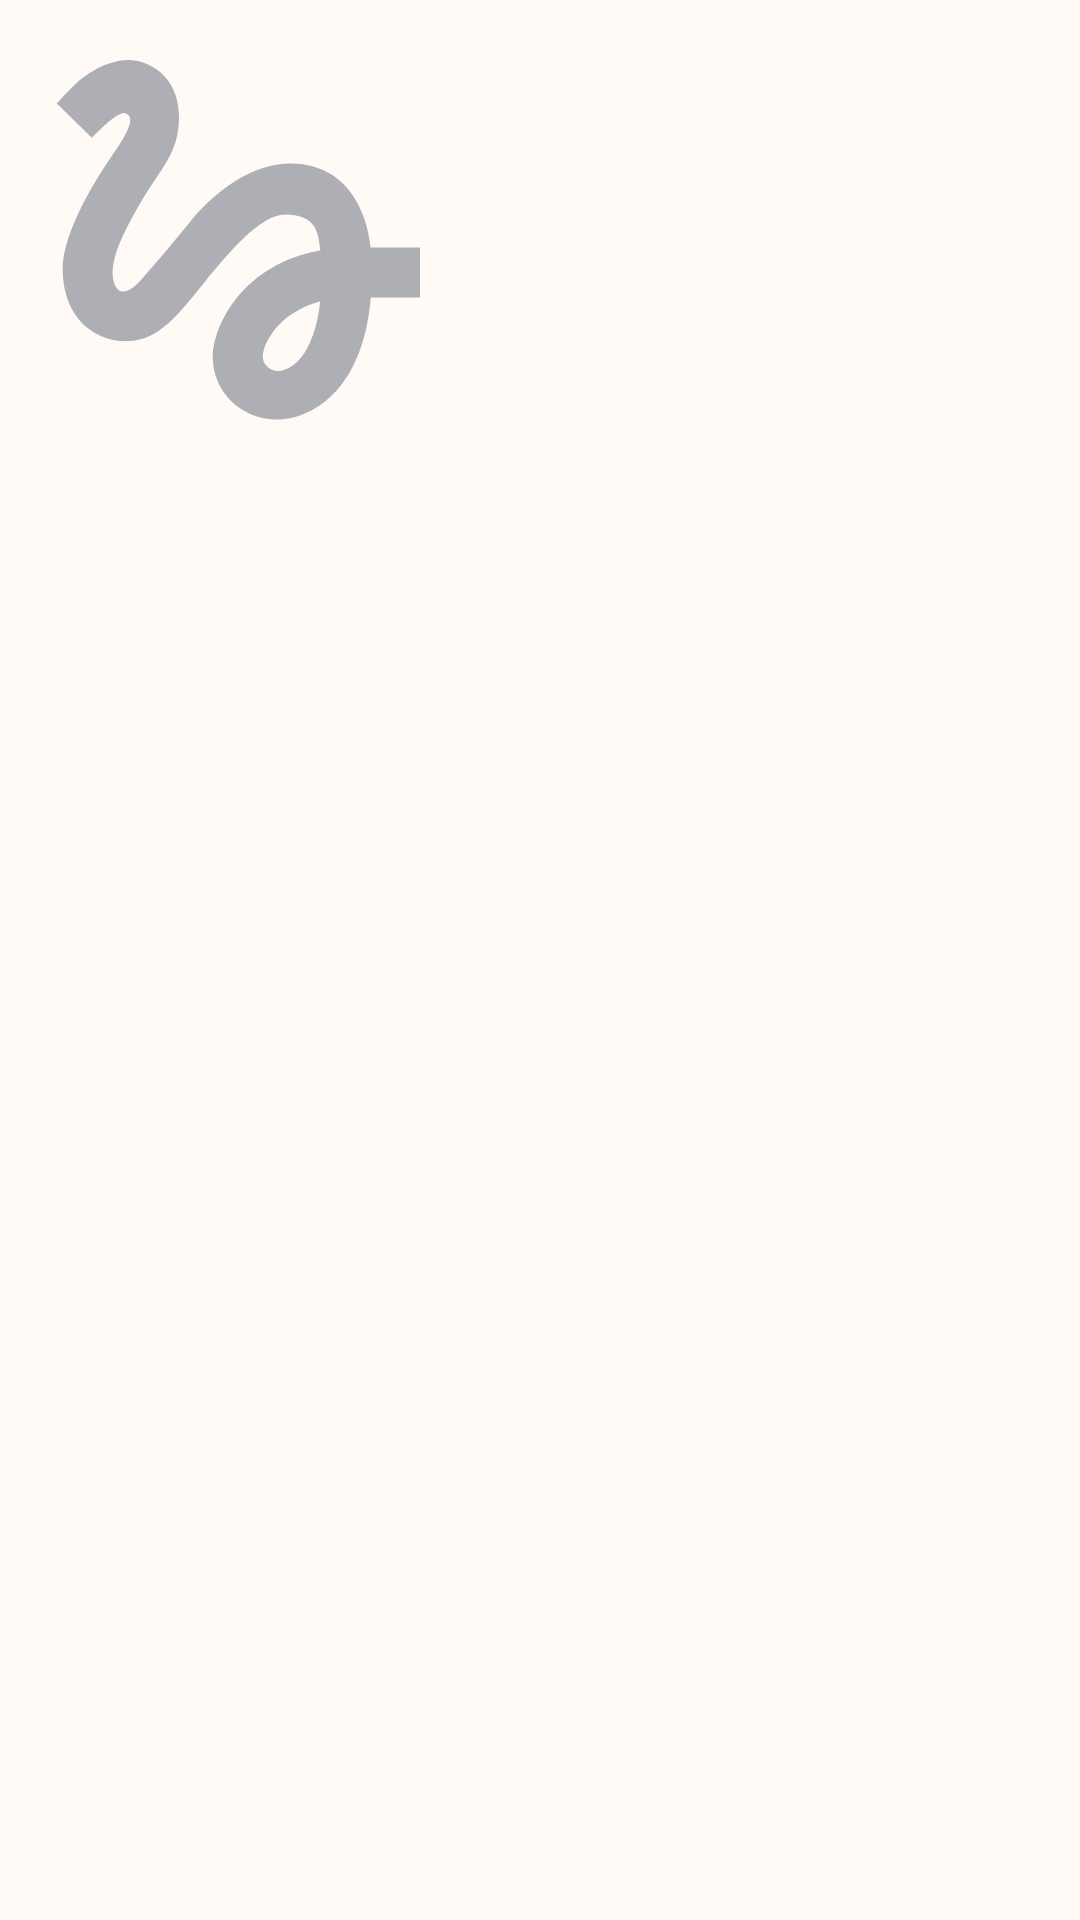

Reconstruct the res/layout file that produces this screen, plus the resources it refers to.
<!-- AndroidManifest.xml: application theme Base.Theme.DotListWhite -->
<!-- res/layout/playlist_item.xml -->
<?xml version="1.0" encoding="utf-8"?>
<LinearLayout xmlns:android="http://schemas.android.com/apk/res/android"
    xmlns:tools="http://schemas.android.com/tools"
    xmlns:app="http://schemas.android.com/apk/res-auto"
    android:layout_width="match_parent"
    android:layout_height="wrap_content"
    android:orientation="vertical"
    android:layout_marginHorizontal="4dp"
    android:layout_marginBottom="16dp"
    android:clickable="true"
    android:foreground="?attr/selectableItemBackground">

    <com.google.android.material.imageview.ShapeableImageView
        app:shapeAppearanceOverlay="@style/roundedImageView"
        app:srcCompat="@drawable/ic_album_big"
        android:id="@+id/ivCover"
        android:layout_width="160dp"
        android:layout_height="160dp"
        android:src="@drawable/ic_album_big"
        android:scaleType="centerCrop"
        tools:ignore="contentDescription"/>

    <TextView
        android:id="@+id/tvName"
        android:layout_width="match_parent"
        android:layout_marginTop="4dp"
        tools:text="Длинноееееееееееееееееееееее название альбома"
        android:ellipsize="end"
        android:maxLines="1"
        style="@style/PlaylistTextGrandStyle" />

    <TextView
        android:id="@+id/tvCountTracks"
        android:layout_width="wrap_content"
        tools:text="98  треков"
        style="@style/PlaylistTextGrandStyle" />

</LinearLayout>
<!-- resources referenced by this layout -->
<resources>
  <!-- drawable ic_album_big (drawable-anydpi) -->
  <vector xmlns:android="http://schemas.android.com/apk/res/android"
      android:width="200dp"
      android:height="200dp"
      android:viewportWidth="312"
      android:viewportHeight="312">
    <path
        android:pathData="M59.67,89.57C68.77,80.34 77.87,72.02 81.9,73.71C88.4,76.31 81.9,87.1 78,93.47C74.75,98.93 40.82,144.04 40.82,175.5C40.82,192.14 47.06,205.92 58.24,214.24C67.99,221.52 80.86,223.73 92.56,220.22C106.47,216.19 117.91,202.02 132.34,184.21C148.07,164.84 169.13,139.49 185.38,139.49C206.57,139.49 206.83,152.62 208.26,162.76C159.12,171.08 138.32,210.47 138.32,232.57C138.32,254.67 157.04,272.74 180.05,272.74C201.24,272.74 235.82,255.45 241.02,193.44H273V160.94H240.89C238.94,139.49 226.72,106.34 188.5,106.34C159.25,106.34 134.16,131.17 124.28,143.26C116.74,152.75 97.5,175.5 94.51,178.62C91.26,182.52 85.67,189.54 80.08,189.54C74.23,189.54 70.72,178.75 75.4,164.58C79.95,150.41 93.6,127.4 99.45,118.82C109.59,104 116.35,93.86 116.35,76.18C116.35,47.97 95.03,39 83.72,39C66.56,39 51.61,52 48.36,55.25C43.68,59.93 39.78,63.83 36.92,67.34L59.67,89.57ZM180.44,241.15C176.41,241.15 170.82,237.77 170.82,231.79C170.82,223.99 180.31,203.19 208.13,195.91C204.23,230.88 189.54,241.15 180.44,241.15Z"
        android:fillColor="#AEAFB4"/>
  </vector>
  <style name="Base.Theme.DotListWhite" parent="Base.Theme.DotList">
          <item name="android:colorBackground">@color/light_background</item>
          <item name="colorBar">@color/light_color_bar</item>                     
          <item name="colorBackground">?attr/android:colorBackground</item>       
          <item name="colorMainText">@color/black</item>                          
          <item name="colorEye">@color/dark_color_bar</item>
          <item name="colorBarAccent">@color/light_color_bar_accent</item>
          <item name="enableEditText">@color/white</item>
          <item name="colorIcon">@color/blue_icon</item>
          <item name="colorBarAlpha">@color/light_color_bar_alpha</item>
  
          <item name="android:windowLightStatusBar">true</item>                   
      </style>
  <style name="Base.Theme.DotList" parent="Theme.MaterialComponents.DayNight.NoActionBar">
          <item name="colorPrimaryDark">@color/black</item>
          <item name="colorBarText">@color/white</item>                  
          <item name="colorShadow">@color/shadowColor</item>
          <item name="colorYellowIcon">@color/yellow_dir</item>          
      </style>
  <color name="light_background">#fffaf5</color>
  <color name="light_color_bar">#3a689a</color>
  <color name="black">#FF000000</color>
  <color name="dark_color_bar">#1a2835</color>
  <color name="light_color_bar_accent">#2c5575</color>
  <color name="white">#FFFFFFFF</color>
  <color name="blue_icon">#00B1FF</color>
  <color name="light_color_bar_alpha">#663a689a</color>
  <color name="shadowColor">#14000000</color>
  <color name="yellow_dir">#eabf11</color>
</resources>
